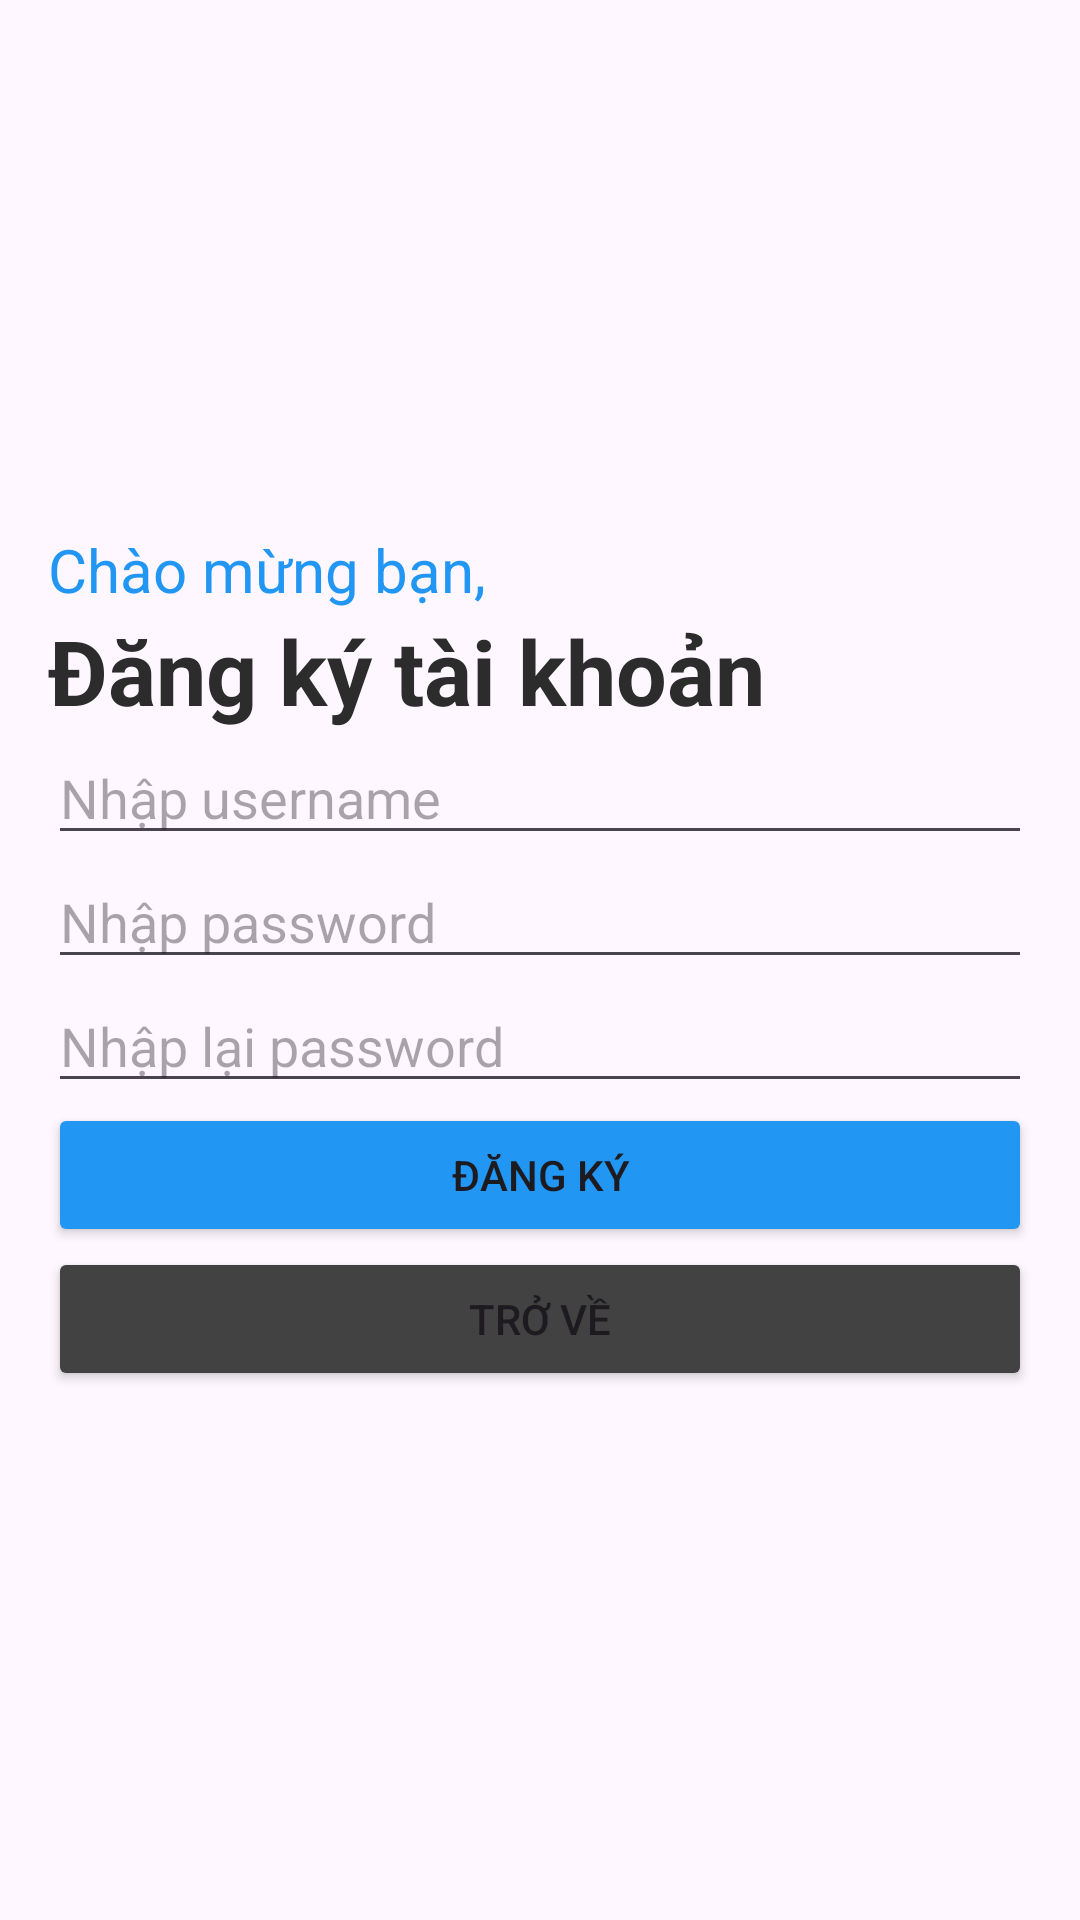

Produce the Android XML layout that renders to this screen, including the resource entries it uses.
<!-- AndroidManifest.xml: application theme Theme.Assignment1_PH35004 -->
<!-- res/layout/activity_register.xml -->
<?xml version="1.0" encoding="utf-8"?>
<LinearLayout xmlns:android="http://schemas.android.com/apk/res/android"
    xmlns:app="http://schemas.android.com/apk/res-auto"
    xmlns:tools="http://schemas.android.com/tools"
    android:layout_width="match_parent"
    android:layout_height="match_parent"
    android:orientation="vertical"
    android:padding="16dp"
    android:gravity="center"
    tools:context=".RegisterActivity">

    <TextView
        android:layout_width="match_parent"
        android:layout_height="wrap_content"
        android:text="Chào mừng bạn,"
        android:textSize="20sp"
        android:textColor="#2196F3"/>

    <TextView
        android:layout_width="match_parent"
        android:layout_height="wrap_content"
        android:text="Đăng ký tài khoản"
        android:textSize="30sp"
        android:textStyle="bold"
        android:textColor="#2C2C2C"/>

    <EditText
        android:id="@+id/edt_username"
        android:layout_width="match_parent"
        android:layout_height="wrap_content"
        android:hint="Nhập username"/>

    <EditText
        android:id="@+id/edt_password"
        android:layout_width="match_parent"
        android:layout_height="wrap_content"
        android:hint="Nhập password"/>

    <EditText
        android:id="@+id/edt_retype_password"
        android:layout_width="match_parent"
        android:layout_height="wrap_content"
        android:hint="Nhập lại password"/>

    <Button
        android:id="@+id/btn_dangnhap"
        android:layout_width="match_parent"
        android:layout_height="wrap_content"
        android:backgroundTint="#2196F3"
        android:textAllCaps="true"
        android:text="Đăng ký"/>

    <Button
        android:id="@+id/btn_trove"
        android:layout_width="match_parent"
        android:layout_height="wrap_content"
        android:backgroundTint="#424242"
        android:textAllCaps="true"
        android:text="Trở về"/>

</LinearLayout>
<!-- resources referenced by this layout -->
<resources>
  <style name="Theme.Assignment1_PH35004" parent="Base.Theme.Assignment1_PH35004" />
  <style name="Base.Theme.Assignment1_PH35004" parent="Theme.Material3.DayNight.NoActionBar">
          
          
      </style>
</resources>
